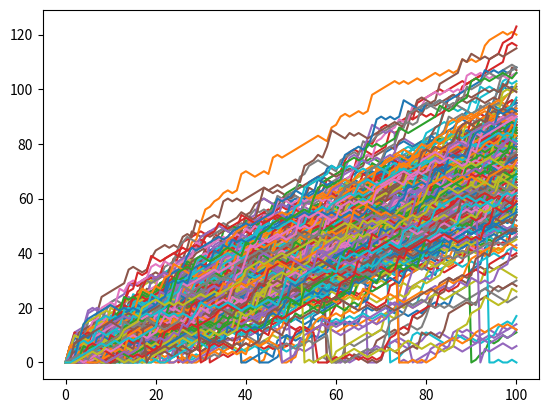

Here is the Python script that generated this plot:
# excercise 1
# Import numpy and set seed
import numpy as np
np.random.seed(123)

# Use randint() to simulate a dice
coin= np.random.randint(1, 7)
print(coin)
# Use randint() again
coin= np.random.randint(1, 7)
print(coin)

# change seed
# Import numpy and set seed
import numpy as np
np.random.seed(124)

# Use randint() to simulate a dice
coin= np.random.randint(1, 7)
print(coin)
# Use randint() again
coin= np.random.randint(1, 7)
print(coin)

# exercise 2
# NumPy is imported, seed is set
np.random.seed(124)
# Starting step
step = 50

# Roll the dice
dice = np.random.randint(1,7)

# Finish the control construct
if dice <= 2 :
    step = step - 1
elif dice <=3 or dice <=5 :
    step = step + 1
else :
    step = step + np.random.randint(1,7)

# Print out dice and step
print(dice)
print(step)


# excersice 3
# NumPy is imported, seed is set

# Starting step
step = 50

# Roll the dice
dice = np.random.randint(1,7)

# Finish the control construct
if dice <= 2 :
    step = step - 1
elif dice <=3 or dice <=5 :
    step = step + 1
else :
    step = step + np.random.randint(1,7)

# Print out dice and step
print(dice)
print(step)

# plot random walk
# NumPy is imported, seed is set

# Initialization
random_walk = [0]

for x in range(100) :
    step = random_walk[-1]
    dice = np.random.randint(1,7)

    if dice <= 2:
        step = max(0, step - 1)
    elif dice <= 5:
        step = step + 1
    else:
        step = step + np.random.randint(1,7)

    random_walk.append(step)

# Import matplotlib.pyplot as plt
import matplotlib.pyplot as plt

# Plot random_walk
plt.plot(random_walk)

# Show the plot
plt.show()


# exercise 3 Simulate multiple walks

# NumPy is imported; seed is set

# Initialize all_walks (don't change this line)
all_walks = []

# Simulate random walk 10 times
for i in range(10) :

    # Code from before
    random_walk = [0]
    for x in range(100) :
        step = random_walk[-1]
        dice = np.random.randint(1,7)

        if dice <= 2:
            step = max(0, step - 1)
        elif dice <= 5:
            step = step + 1
        else:
            step = step + np.random.randint(1,7)
        random_walk.append(step)

    # Append random_walk to all_walks
    all_walks.append(random_walk)

# Print all_walks
print(all_walks)

# visualise all walks
# numpy and matplotlib imported, seed set.

# initialize and populate all_walks
all_walks = []
for i in range(10) :
    random_walk = [0]
    for x in range(100) :
        step = random_walk[-1]
        dice = np.random.randint(1,7)
        if dice <= 2:
            step = max(0, step - 1)
        elif dice <= 5:
            step = step + 1
        else:
            step = step + np.random.randint(1,7)
        random_walk.append(step)
    all_walks.append(random_walk)

# Convert all_walks to NumPy array: np_aw
np_aw = np.array(all_walks)

# Plot np_aw and show
plt.plot(np_aw)
plt.show()

# Clear the figure
plt.clf()

# Transpose np_aw: np_aw_t
np_aw_t = np.transpose(np_aw)

# Plot np_aw_t and show
plt.plot(np_aw_t)
plt.show()



# Implement clumsiness
# numpy and matplotlib imported, seed set

# Simulate random walk 250 times
all_walks = []
for i in range(250) :
    random_walk = [0]
    for x in range(100) :
        step = random_walk[-1]
        dice = np.random.randint(1,7)
        if dice <= 2:
            step = max(0, step - 1)
        elif dice <= 5:
            step = step + 1
        else:
            step = step + np.random.randint(1,7)

        # Implement clumsiness
        if np.random.rand() <= 0.001 :
            step = 0

        random_walk.append(step)
    all_walks.append(random_walk)

# Create and plot np_aw_t
np_aw_t = np.transpose(np.array(all_walks))
plt.plot(np_aw_t)
plt.show()